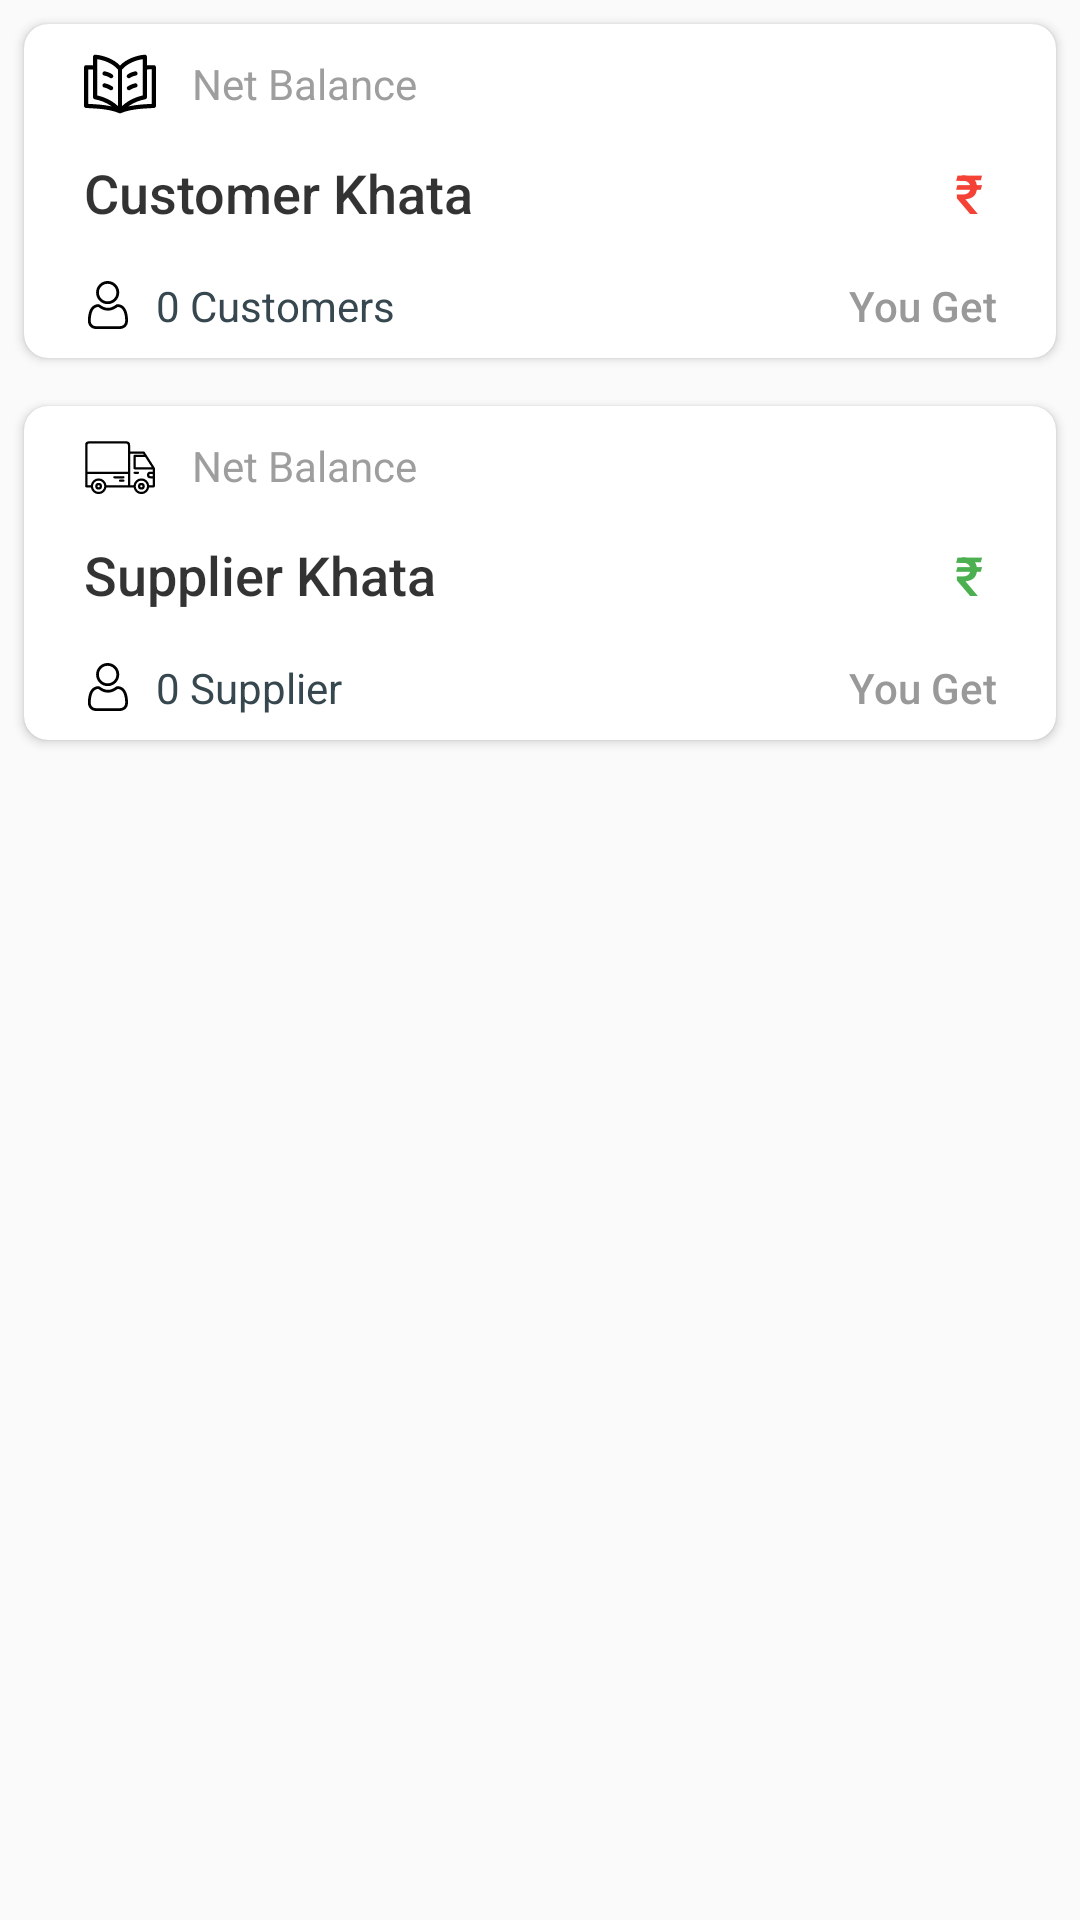

This screen was rendered from an Android layout file. Write that file and the resources it references.
<!-- AndroidManifest.xml: application theme AppTheme -->
<!-- res/layout/activity_account_statement.xml -->
<?xml version="1.0" encoding="utf-8"?>
<androidx.constraintlayout.widget.ConstraintLayout xmlns:android="http://schemas.android.com/apk/res/android"
    xmlns:app="http://schemas.android.com/apk/res-auto"
    xmlns:tools="http://schemas.android.com/tools"
    android:layout_width="match_parent"
    android:layout_height="match_parent"
    tools:context=".activity.account.AccountStatement">

    <LinearLayout
        android:layout_width="match_parent"
        android:layout_height="wrap_content"
        android:orientation="vertical"
        app:layout_constraintEnd_toEndOf="parent"
        app:layout_constraintStart_toStartOf="parent"
        app:layout_constraintTop_toTopOf="parent">

        <androidx.cardview.widget.CardView
            android:layout_width="match_parent"
            android:layout_height="wrap_content"
            android:layout_margin="@dimen/font_8dp"
            app:cardCornerRadius="@dimen/font_8dp">

            <LinearLayout
                android:id="@+id/ll_customer"
                android:layout_width="match_parent"
                android:layout_height="wrap_content"
                android:layout_marginHorizontal="@dimen/font_4dp"
                android:layout_marginVertical="@dimen/font_4dp"
                android:orientation="vertical">

                <LinearLayout
                    android:layout_width="wrap_content"
                    android:layout_height="wrap_content"
                    android:layout_marginTop="@dimen/font_4dp"
                    android:orientation="horizontal">

                    <ImageView
                        android:layout_width="wrap_content"
                        android:layout_height="wrap_content"
                        android:layout_gravity="center"
                        android:layout_marginLeft="@dimen/font_16dp"
                        android:src="@drawable/ic_khata_book" />

                    <TextView
                        android:layout_width="wrap_content"
                        android:layout_height="wrap_content"
                        android:layout_gravity="center"
                        android:layout_marginHorizontal="@dimen/font_12dp"
                        android:text="Net Balance"
                        android:textColor="@color/grey_500"
                        android:textSize="@dimen/font_14dp" />
                </LinearLayout>

                <LinearLayout
                    android:layout_width="match_parent"
                    android:layout_height="wrap_content"
                    android:layout_marginVertical="@dimen/font_8dp"
                    android:orientation="horizontal">

                    <TextView
                        android:layout_width="wrap_content"
                        android:layout_height="wrap_content"
                        android:layout_marginLeft="@dimen/font_16dp"
                        android:layout_weight="1"
                        android:fontFamily="sans-serif-medium"
                        android:paddingVertical="@dimen/font_4dp"
                        android:text="Customer Khata"
                        android:textColor="@color/overlay_dark_80"
                        android:textSize="@dimen/font_18dp" />

                    <TextView
                        android:id="@+id/tvCustAmount"
                        android:layout_width="wrap_content"
                        android:layout_height="wrap_content"
                        android:layout_gravity="end|center"
                        android:layout_marginHorizontal="@dimen/font_16dp"
                        android:fontFamily="sans-serif-medium"
                        android:gravity="end"
                        android:text="₹ "
                        android:textColor="@color/red_500"
                        android:textSize="@dimen/font_18sp" />
                </LinearLayout>

                <LinearLayout
                    android:layout_width="match_parent"
                    android:layout_height="wrap_content"
                    android:orientation="horizontal">

                    <ImageView
                        android:layout_width="wrap_content"
                        android:layout_height="wrap_content"
                        android:layout_gravity="center"
                        android:layout_marginLeft="@dimen/font_16dp"
                        android:src="@drawable/ic_person" />

                    <TextView
                        android:id="@+id/countCustom"
                        android:layout_width="wrap_content"
                        android:layout_height="wrap_content"
                        android:layout_gravity="center"
                        android:layout_marginLeft="@dimen/font_8dp"
                        android:layout_weight="1"
                        android:paddingVertical="@dimen/font_4dp"
                        android:text="0 Customers"
                        android:textColor="@color/blue_grey_800" />

                    <TextView
                        android:layout_width="wrap_content"
                        android:layout_height="wrap_content"
                        android:layout_gravity="end|center"
                        android:layout_marginHorizontal="@dimen/font_16dp"
                        android:fontFamily="sans-serif-medium"
                        android:gravity="end|center"
                        android:text="You Get"
                        android:textColor="@color/grey_40" />
                </LinearLayout>

            </LinearLayout>

        </androidx.cardview.widget.CardView>

        <androidx.cardview.widget.CardView
            android:layout_width="match_parent"
            android:layout_height="wrap_content"
            android:layout_margin="@dimen/font_8dp"
            app:cardCornerRadius="@dimen/font_8dp">

            <LinearLayout
                android:id="@+id/ll_supplier"
                android:layout_width="match_parent"
                android:layout_height="wrap_content"
                android:layout_marginHorizontal="@dimen/font_4dp"
                android:layout_marginVertical="@dimen/font_4dp"
                android:orientation="vertical">

                <LinearLayout
                    android:layout_width="wrap_content"
                    android:layout_height="wrap_content"
                    android:layout_marginTop="@dimen/font_4dp"

                    android:orientation="horizontal">

                    <ImageView
                        android:layout_width="wrap_content"
                        android:layout_height="wrap_content"
                        android:layout_marginLeft="@dimen/font_16dp"
                        android:src="@drawable/ic_truck" />

                    <TextView
                        android:layout_width="wrap_content"
                        android:layout_height="wrap_content"
                        android:layout_gravity="center"
                        android:layout_marginHorizontal="@dimen/font_12dp"
                        android:text="Net Balance"
                        android:textColor="@color/grey_500"
                        android:textSize="@dimen/font_14dp" />
                </LinearLayout>

                <LinearLayout
                    android:layout_width="match_parent"
                    android:layout_height="wrap_content"
                    android:layout_marginVertical="@dimen/font_8dp"
                    android:orientation="horizontal">

                    <TextView
                        android:layout_width="wrap_content"
                        android:layout_height="wrap_content"
                        android:layout_marginLeft="@dimen/font_16dp"
                        android:layout_weight="1"
                        android:fontFamily="sans-serif-medium"
                        android:paddingVertical="@dimen/font_4dp"
                        android:text="Supplier Khata"
                        android:textColor="@color/overlay_dark_80"
                        android:textSize="@dimen/font_18dp" />

                    <TextView
                        android:id="@+id/tvsupAmount"
                        android:layout_width="wrap_content"
                        android:layout_height="wrap_content"
                        android:layout_gravity="end|center"
                        android:layout_marginHorizontal="@dimen/font_16dp"
                        android:fontFamily="sans-serif-medium"
                        android:gravity="end"
                        android:text="₹ "
                        android:textColor="@color/green_500"
                        android:textSize="@dimen/font_18sp" />
                </LinearLayout>

                <LinearLayout
                    android:layout_width="match_parent"
                    android:layout_height="wrap_content"
                    android:orientation="horizontal">

                    <ImageView
                        android:layout_width="wrap_content"
                        android:layout_height="wrap_content"
                        android:layout_gravity="center"
                        android:layout_marginLeft="@dimen/font_16dp"
                        android:src="@drawable/ic_person" />

                    <TextView
                        android:id="@+id/countSupp"
                        android:layout_width="wrap_content"
                        android:layout_height="wrap_content"
                        android:layout_gravity="center"
                        android:layout_marginLeft="@dimen/font_8dp"
                        android:layout_weight="1"
                        android:paddingVertical="@dimen/font_4dp"
                        android:text="0 Supplier"
                        android:textColor="@color/blue_grey_800" />

                    <TextView
                        android:layout_width="wrap_content"
                        android:layout_height="wrap_content"
                        android:layout_gravity="end|center"
                        android:layout_marginHorizontal="@dimen/font_16dp"
                        android:fontFamily="sans-serif-medium"
                        android:gravity="end|center"
                        android:text="You Get"
                        android:textColor="@color/grey_40" />
                </LinearLayout>

            </LinearLayout>

        </androidx.cardview.widget.CardView>


    </LinearLayout>

</androidx.constraintlayout.widget.ConstraintLayout>
<!-- resources referenced by this layout -->
<resources>
  <color name="blue_grey_800">#37474F</color>
  <color name="green_500">#4CAF50</color>
  <color name="grey_40">#999999</color>
  <color name="grey_500">#9E9E9E</color>
  <color name="overlay_dark_80">#CC000000</color>
  <color name="red_500">#F44336</color>
  <dimen name="font_12dp">12dp</dimen>
  <dimen name="font_14dp">14dp</dimen>
  <dimen name="font_16dp">16dp</dimen>
  <dimen name="font_18dp">18dp</dimen>
  <dimen name="font_18sp">18sp</dimen>
  <dimen name="font_4dp">4dp</dimen>
  <dimen name="font_8dp">8dp</dimen>
  <!-- drawable ic_khata_book: vector/xml drawable (drawable, 2853 chars, omitted) -->
  <!-- drawable ic_person: vector/xml drawable (drawable, 3214 chars, omitted) -->
  <!-- drawable ic_truck (drawable) -->
  <vector xmlns:android="http://schemas.android.com/apk/res/android"
      android:width="24dp"
      android:height="24dp"
      android:viewportWidth="512"
      android:viewportHeight="512">
    <path
        android:fillColor="#FF000000"
        android:pathData="M104,376a24,24 0,1 0,24 24A24.027,24.027 0,0 0,104 376ZM104,408a8,8 0,1 1,8 -8A8.009,8.009 0,0 1,104 408Z"/>
    <path
        android:fillColor="#FF000000"
        android:pathData="M408,376a24,24 0,1 0,24 24A24.027,24.027 0,0 0,408 376ZM408,408a8,8 0,1 1,8 -8A8.009,8.009 0,0 1,408 408Z"/>
    <path
        android:fillColor="#FF000000"
        android:pathData="M502.73,267.67l-72,-112A8,8 0,0 0,424 152L328,152L328,108a28.031,28.031 0,0 0,-28 -28L36,80A28.031,28.031 0,0 0,8 108L8,400a8,8 0,0 0,8 8L48.58,408a55.994,55.994 0,0 0,110.84 0L352.58,408a55.994,55.994 0,0 0,110.84 0L496,408a8,8 0,0 0,8 -8L504,272A8.018,8.018 0,0 0,502.73 267.67ZM104,440a40,40 0,1 1,40 -40A40.04,40.04 0,0 1,104 440ZM312,392L159.42,392a55.994,55.994 0,0 0,-110.84 0L24,392L24,312L312,312ZM312,296L24,296L24,108A12.01,12.01 0,0 1,36 96L300,96a12.01,12.01 0,0 1,12 12ZM435.06,192l46.29,72L368,264L368,192ZM408,440a40,40 0,1 1,40 -40A40.04,40.04 0,0 1,408 440ZM488,328L472,328a8,8 0,0 1,0 -16h16ZM488,296L472,296a24,24 0,0 0,0 48h16v48L463.42,392a55.994,55.994 0,0 0,-110.84 0L328,392L328,168h91.63l5.15,8L360,176a8,8 0,0 0,-8 8v88a8,8 0,0 0,8 8L488,280Z"/>
    <path
        android:fillColor="#FF000000"
        android:pathData="M384,296H360a8,8 0,0 0,0 16h24a8,8 0,0 0,0 -16Z"/>
    <path
        android:fillColor="#FF000000"
        android:pathData="M216,344h64a8,8 0,0 0,0 -16H216a8,8 0,0 0,0 16Z"/>
    <path
        android:fillColor="#FF000000"
        android:pathData="M280,352H256a8,8 0,0 0,0 16h24a8,8 0,0 0,0 -16Z"/>
  </vector>
  <style name="AppTheme" parent="Theme.AppCompat.Light.DarkActionBar">
          
          <item name="colorPrimary">@color/colorPrimary</item>
          <item name="colorPrimaryDark">@color/colorPrimaryDark</item>
          <item name="colorAccent">@color/colorAccent</item>
      </style>
  <color name="colorPrimary">#4FC3F7</color>
  <color name="colorPrimaryDark">#03A9F4</color>
  <color name="colorAccent">#81D4FA</color>
</resources>
